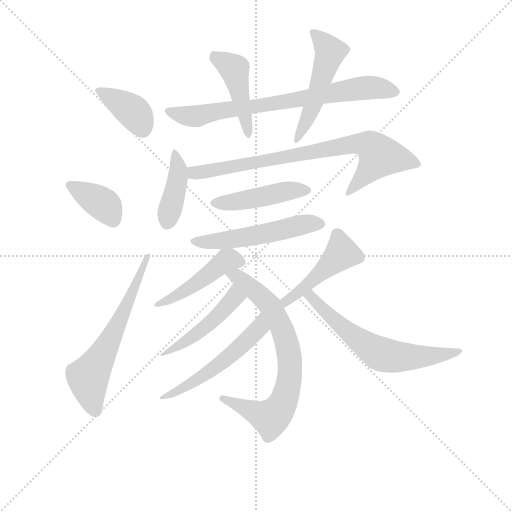
t = 0.00 s
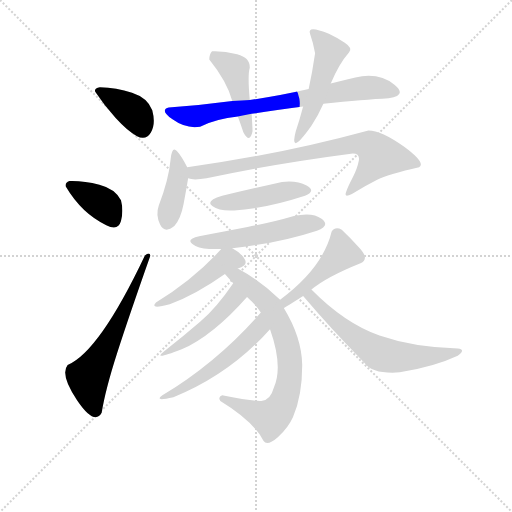
t = 2.16 s
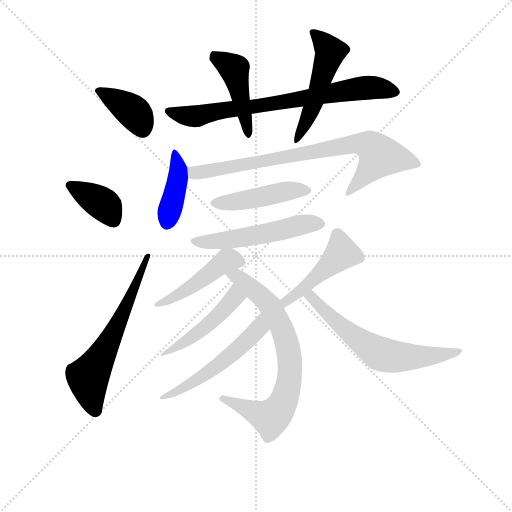
t = 4.32 s
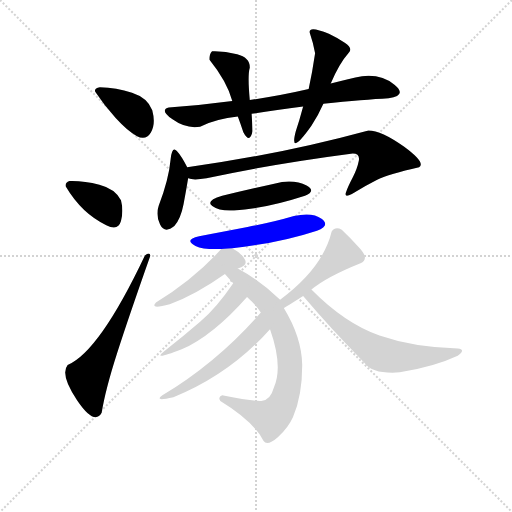
t = 6.48 s
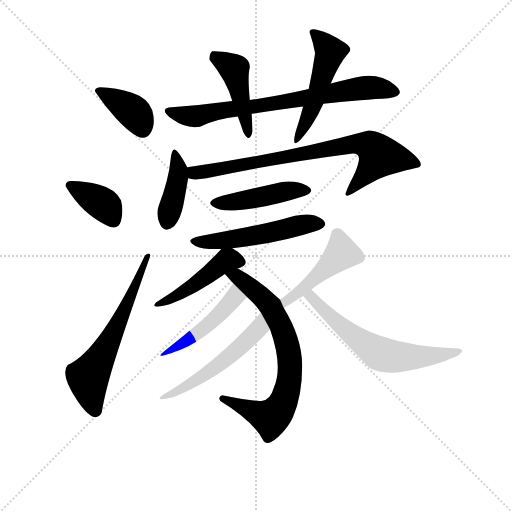
t = 8.63 s
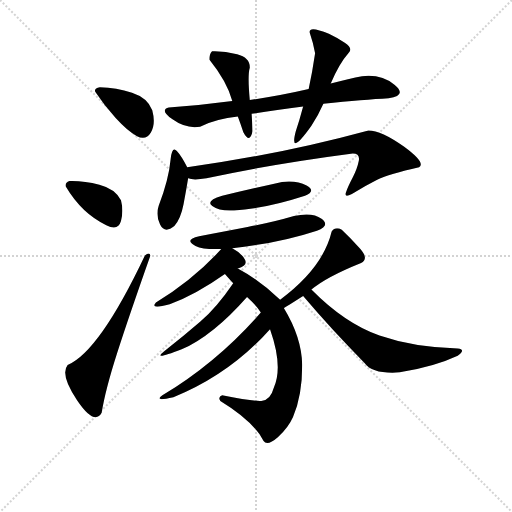
t = 10.79 s

The animated SVG that drew these frames (rendered in a browser with its animation timeline set to each time). Animation: 16 CSS @keyframes rules; one cycle of 10.79 s.

<svg version="1.1" viewBox="0 0 1024 1024" xmlns="http://www.w3.org/2000/svg">
  <g stroke="lightgray" stroke-dasharray="1,1" stroke-width="1" transform="scale(4, 4)">
    <line x1="0" y1="0" x2="256" y2="256"></line>
    <line x1="256" y1="0" x2="0" y2="256"></line>
    <line x1="128" y1="0" x2="128" y2="256"></line>
    <line x1="0" y1="128" x2="256" y2="128"></line>
  </g>
<g transform="scale(0.92, -0.92) translate(60, -900)">
   <style type="text/css">
    @keyframes keyframes0 {
      from {
       stroke: blue;
       stroke-dashoffset: 381;
       stroke-width: 128;
       }
       55% {
       animation-timing-function: step-end;
       stroke: blue;
       stroke-dashoffset: 0;
       stroke-width: 128;
       }
       to {
       stroke: black;
       stroke-width: 1024;
       }
       }
       #make-me-a-hanzi-animation-0 {
         animation: keyframes0 0.560059s both;
         animation-delay: 0.000000s;
         animation-timing-function: linear;
       }
    @keyframes keyframes1 {
      from {
       stroke: blue;
       stroke-dashoffset: 374;
       stroke-width: 128;
       }
       55% {
       animation-timing-function: step-end;
       stroke: blue;
       stroke-dashoffset: 0;
       stroke-width: 128;
       }
       to {
       stroke: black;
       stroke-width: 1024;
       }
       }
       #make-me-a-hanzi-animation-1 {
         animation: keyframes1 0.554362s both;
         animation-delay: 0.560059s;
         animation-timing-function: linear;
       }
    @keyframes keyframes2 {
      from {
       stroke: blue;
       stroke-dashoffset: 628;
       stroke-width: 128;
       }
       67% {
       animation-timing-function: step-end;
       stroke: blue;
       stroke-dashoffset: 0;
       stroke-width: 128;
       }
       to {
       stroke: black;
       stroke-width: 1024;
       }
       }
       #make-me-a-hanzi-animation-2 {
         animation: keyframes2 0.761068s both;
         animation-delay: 1.114421s;
         animation-timing-function: linear;
       }
    @keyframes keyframes3 {
      from {
       stroke: blue;
       stroke-dashoffset: 745;
       stroke-width: 128;
       }
       71% {
       animation-timing-function: step-end;
       stroke: blue;
       stroke-dashoffset: 0;
       stroke-width: 128;
       }
       to {
       stroke: black;
       stroke-width: 1024;
       }
       }
       #make-me-a-hanzi-animation-3 {
         animation: keyframes3 0.856283s both;
         animation-delay: 1.875488s;
         animation-timing-function: linear;
       }
    @keyframes keyframes4 {
      from {
       stroke: blue;
       stroke-dashoffset: 449;
       stroke-width: 128;
       }
       59% {
       animation-timing-function: step-end;
       stroke: blue;
       stroke-dashoffset: 0;
       stroke-width: 128;
       }
       to {
       stroke: black;
       stroke-width: 1024;
       }
       }
       #make-me-a-hanzi-animation-4 {
         animation: keyframes4 0.615397s both;
         animation-delay: 2.731771s;
         animation-timing-function: linear;
       }
    @keyframes keyframes5 {
      from {
       stroke: blue;
       stroke-dashoffset: 520;
       stroke-width: 128;
       }
       63% {
       animation-timing-function: step-end;
       stroke: blue;
       stroke-dashoffset: 0;
       stroke-width: 128;
       }
       to {
       stroke: black;
       stroke-width: 1024;
       }
       }
       #make-me-a-hanzi-animation-5 {
         animation: keyframes5 0.673177s both;
         animation-delay: 3.347168s;
         animation-timing-function: linear;
       }
    @keyframes keyframes6 {
      from {
       stroke: blue;
       stroke-dashoffset: 405;
       stroke-width: 128;
       }
       57% {
       animation-timing-function: step-end;
       stroke: blue;
       stroke-dashoffset: 0;
       stroke-width: 128;
       }
       to {
       stroke: black;
       stroke-width: 1024;
       }
       }
       #make-me-a-hanzi-animation-6 {
         animation: keyframes6 0.579590s both;
         animation-delay: 4.020345s;
         animation-timing-function: linear;
       }
    @keyframes keyframes7 {
      from {
       stroke: blue;
       stroke-dashoffset: 786;
       stroke-width: 128;
       }
       72% {
       animation-timing-function: step-end;
       stroke: blue;
       stroke-dashoffset: 0;
       stroke-width: 128;
       }
       to {
       stroke: black;
       stroke-width: 1024;
       }
       }
       #make-me-a-hanzi-animation-7 {
         animation: keyframes7 0.889648s both;
         animation-delay: 4.599935s;
         animation-timing-function: linear;
       }
    @keyframes keyframes8 {
      from {
       stroke: blue;
       stroke-dashoffset: 452;
       stroke-width: 128;
       }
       60% {
       animation-timing-function: step-end;
       stroke: blue;
       stroke-dashoffset: 0;
       stroke-width: 128;
       }
       to {
       stroke: black;
       stroke-width: 1024;
       }
       }
       #make-me-a-hanzi-animation-8 {
         animation: keyframes8 0.617839s both;
         animation-delay: 5.489583s;
         animation-timing-function: linear;
       }
    @keyframes keyframes9 {
      from {
       stroke: blue;
       stroke-dashoffset: 527;
       stroke-width: 128;
       }
       63% {
       animation-timing-function: step-end;
       stroke: blue;
       stroke-dashoffset: 0;
       stroke-width: 128;
       }
       to {
       stroke: black;
       stroke-width: 1024;
       }
       }
       #make-me-a-hanzi-animation-9 {
         animation: keyframes9 0.678874s both;
         animation-delay: 6.107422s;
         animation-timing-function: linear;
       }
    @keyframes keyframes10 {
      from {
       stroke: blue;
       stroke-dashoffset: 439;
       stroke-width: 128;
       }
       59% {
       animation-timing-function: step-end;
       stroke: blue;
       stroke-dashoffset: 0;
       stroke-width: 128;
       }
       to {
       stroke: black;
       stroke-width: 1024;
       }
       }
       #make-me-a-hanzi-animation-10 {
         animation: keyframes10 0.607259s both;
         animation-delay: 6.786296s;
         animation-timing-function: linear;
       }
    @keyframes keyframes11 {
      from {
       stroke: blue;
       stroke-dashoffset: 739;
       stroke-width: 128;
       }
       71% {
       animation-timing-function: step-end;
       stroke: blue;
       stroke-dashoffset: 0;
       stroke-width: 128;
       }
       to {
       stroke: black;
       stroke-width: 1024;
       }
       }
       #make-me-a-hanzi-animation-11 {
         animation: keyframes11 0.851400s both;
         animation-delay: 7.393555s;
         animation-timing-function: linear;
       }
    @keyframes keyframes12 {
      from {
       stroke: blue;
       stroke-dashoffset: 269;
       stroke-width: 128;
       }
       47% {
       animation-timing-function: step-end;
       stroke: blue;
       stroke-dashoffset: 0;
       stroke-width: 128;
       }
       to {
       stroke: black;
       stroke-width: 1024;
       }
       }
       #make-me-a-hanzi-animation-12 {
         animation: keyframes12 0.468913s both;
         animation-delay: 8.244954s;
         animation-timing-function: linear;
       }
    @keyframes keyframes13 {
      from {
       stroke: blue;
       stroke-dashoffset: 530;
       stroke-width: 128;
       }
       63% {
       animation-timing-function: step-end;
       stroke: blue;
       stroke-dashoffset: 0;
       stroke-width: 128;
       }
       to {
       stroke: black;
       stroke-width: 1024;
       }
       }
       #make-me-a-hanzi-animation-13 {
         animation: keyframes13 0.681315s both;
         animation-delay: 8.713867s;
         animation-timing-function: linear;
       }
    @keyframes keyframes14 {
      from {
       stroke: blue;
       stroke-dashoffset: 469;
       stroke-width: 128;
       }
       60% {
       animation-timing-function: step-end;
       stroke: blue;
       stroke-dashoffset: 0;
       stroke-width: 128;
       }
       to {
       stroke: black;
       stroke-width: 1024;
       }
       }
       #make-me-a-hanzi-animation-14 {
         animation: keyframes14 0.631673s both;
         animation-delay: 9.395182s;
         animation-timing-function: linear;
       }
    @keyframes keyframes15 {
      from {
       stroke: blue;
       stroke-dashoffset: 631;
       stroke-width: 128;
       }
       67% {
       animation-timing-function: step-end;
       stroke: blue;
       stroke-dashoffset: 0;
       stroke-width: 128;
       }
       to {
       stroke: black;
       stroke-width: 1024;
       }
       }
       #make-me-a-hanzi-animation-15 {
         animation: keyframes15 0.763509s both;
         animation-delay: 10.026855s;
         animation-timing-function: linear;
       }
</style>
<path d="M 157.0 710.5 Q 144.0 708.5 147.0 700.5 Q 166.0 671.5 191.5 643.5 Q 217.0 615.5 237.0 604.5 Q 257.0 593.5 268.0 612.0 Q 279.0 630.5 271.0 660.5 Q 261.0 687.5 227.0 698.5 Q 193.0 709.5 157.0 710.5 Z" fill="lightgray"></path> 
<path d="M 91.0 506.5 Q 81.0 503.5 83.0 494.5 Q 118.0 435.5 171.0 410.5 Q 197.0 397.5 203.0 419.5 Q 209.0 441.5 203.0 464.5 Q 191.0 489.5 156.0 498.5 Q 121.0 507.5 91.0 506.5 Z" fill="lightgray"></path> 
<path d="M 87.0 106.5 Q 70.0 85.5 107.5 30.0 Q 145.0 -25.5 161.0 2.5 Q 169.0 52.5 194.5 132.0 Q 220.0 211.5 267.0 344.5 Q 265.0 353.5 255.0 344.5 Q 156.0 135.5 87.0 106.5 Z" fill="lightgray"></path> 
<path d="M 445.0 680.5 Q 379.0 671.5 307.0 666.5 Q 286.0 661.5 315.0 640.5 Q 344.0 619.5 375.0 624.5 Q 410.0 641.5 457.0 646.5 L 487.0 652.5 Q 537.0 660.5 599.0 668.5 L 643.0 674.5 Q 732.0 683.5 785.0 686.5 Q 826.0 692.5 797.5 716.0 Q 769.0 739.5 727.0 734.5 Q 700.0 729.5 659.0 718.5 L 611.0 706.5 Q 551.0 692.5 483.0 682.5 L 445.0 680.5 Z" fill="lightgray"></path> 
<path d="M 401.0 788.5 Q 395.0 782.5 395.0 770.5 Q 433.0 723.5 445.0 680.5 L 457.0 646.5 Q 463.0 630.5 469.0 612.5 Q 483.0 586.5 489.0 614.5 Q 489.0 621.5 487.0 652.5 L 483.0 682.5 Q 478.0 736.5 483.0 752.5 Q 484.0 774.5 455.5 782.0 Q 427.0 789.5 401.0 788.5 Z" fill="lightgray"></path> 
<path d="M 599.0 668.5 Q 591.0 638.5 583.0 614.5 Q 568.0 557.5 617.0 626.5 Q 631.0 647.5 643.0 674.5 L 659.0 718.5 Q 677.0 761.5 699.0 786.5 Q 707.0 795.5 689.5 807.0 Q 672.0 818.5 655.0 826.5 Q 607.0 846.5 614.0 826.5 Q 621.0 806.5 625.0 784.5 Q 619.0 743.5 611.0 706.5 L 599.0 668.5 Z" fill="lightgray"></path> 
<path d="M 347.0 536.5 Q 335.0 560.5 324.5 572.0 Q 314.0 583.5 311.0 554.5 Q 307.0 510.5 285.0 452.5 Q 278.0 432.5 288.0 412.0 Q 298.0 391.5 319.0 408.5 Q 333.0 424.5 339.0 456.0 Q 345.0 487.5 349.0 512.5 L 347.0 536.5 Z" fill="lightgray"></path> 
<path d="M 349.0 512.5 Q 360.0 507.5 389.0 512.5 Q 531.0 543.5 707.0 566.5 Q 723.0 566.5 720.0 550.5 Q 717.0 534.5 707.0 514.5 Q 696.0 493.5 692.0 481.5 Q 688.0 469.5 705.0 478.5 Q 734.0 496.5 760.0 509.5 Q 786.0 521.5 851.0 536.5 Q 867.0 545.5 818.0 581.5 Q 769.0 616.5 741.0 616.5 Q 550.0 564.5 347.0 536.5 C 317.0 532.5 319.0 516.5 349.0 512.5 Z" fill="lightgray"></path> 
<path d="M 449.0 442.5 Q 517.0 446.5 603.0 474.5 Q 628.0 484.5 606.5 496.5 Q 585.0 508.5 553.0 504.5 Q 486.0 489.5 423.0 474.5 Q 386.0 463.5 401.5 452.0 Q 417.0 440.5 449.0 442.5 Z" fill="lightgray"></path> 
<path d="M 445.0 360.5 Q 547.0 371.5 629.0 398.5 Q 659.0 409.5 639.0 424.5 Q 619.0 439.5 579.0 430.5 Q 535.0 417.5 478.0 406.5 Q 421.0 395.5 373.0 386.5 Q 345.0 380.5 357.5 370.0 Q 370.0 359.5 395.0 358.5 L 421.0 358.5 L 445.0 360.5 Z" fill="lightgray"></path> 
<path d="M 457.0 316.5 Q 480.0 322.5 472.0 336.5 Q 464.0 350.5 445.0 360.5 C 430.0 368.5 430.0 368.5 421.0 358.5 Q 360.0 291.5 279.0 242.5 Q 264.0 226.5 309.0 238.5 Q 367.0 260.5 429.0 304.5 L 457.0 316.5 Z" fill="lightgray"></path> 
<path d="M 549.0 248.5 Q 504.0 291.5 457.0 316.5 C 431.0 331.5 409.0 327.5 429.0 304.5 Q 442.0 289.5 447.0 284.5 L 477.0 254.5 Q 498.0 235.5 507.0 220.5 L 527.0 184.5 Q 556.0 102.5 535.0 56.5 Q 528.0 29.5 508.0 28.5 Q 487.0 27.5 423.0 40.5 Q 413.0 37.5 419.0 28.5 Q 491.0 -15.5 513.0 -58.5 Q 521.0 -70.5 544.0 -50.5 Q 567.0 -29.5 577.0 -6.5 Q 597.0 39.5 597.0 106.5 Q 596.0 166.5 557.0 230.5 L 549.0 248.5 Z" fill="lightgray"></path> 
<path d="M 447.0 284.5 Q 411.0 231.5 375.0 200.5 Q 338.0 168.5 297.0 136.5 Q 269.0 114.5 335.0 140.5 Q 403.0 170.5 477.0 254.5 C 497.0 276.5 464.0 309.5 447.0 284.5 Z" fill="lightgray"></path> 
<path d="M 507.0 220.5 Q 413.0 112.5 293.0 40.5 Q 273.0 26.5 317.0 36.5 Q 440.0 86.5 527.0 184.5 C 547.0 206.5 527.0 243.5 507.0 220.5 Z" fill="lightgray"></path> 
<path d="M 557.0 230.5 Q 560.0 231.5 599.0 256.5 L 617.0 270.5 Q 648.0 297.5 725.0 328.5 Q 743.0 337.5 722.0 360.5 Q 701.0 383.5 683.0 400.5 Q 669.0 408.5 661.0 396.5 Q 642.0 317.5 549.0 248.5 C 525.0 230.5 531.0 215.5 557.0 230.5 Z" fill="lightgray"></path> 
<path d="M 599.0 256.5 Q 661.0 183.5 733.0 110.5 Q 750.0 86.5 809.0 90.5 Q 884.0 102.5 935.0 126.5 Q 954.0 140.5 935.0 142.5 Q 840.0 144.5 765.0 170.5 Q 690.0 196.5 617.0 270.5 C 596.0 291.5 580.0 279.5 599.0 256.5 Z" fill="lightgray"></path> 
      <clipPath id="make-me-a-hanzi-clip-0">
      <path d="M 157.0 710.5 Q 144.0 708.5 147.0 700.5 Q 166.0 671.5 191.5 643.5 Q 217.0 615.5 237.0 604.5 Q 257.0 593.5 268.0 612.0 Q 279.0 630.5 271.0 660.5 Q 261.0 687.5 227.0 698.5 Q 193.0 709.5 157.0 710.5 Z" fill="lightgray"></path>
      </clipPath>
      <path clip-path="url(#make-me-a-hanzi-clip-0)" d="M 158.0 699.5 L 233.0 653.5 L 250.0 620.5 " fill="none" id="make-me-a-hanzi-animation-0" stroke-dasharray="253 506" stroke-linecap="round"></path>

      <clipPath id="make-me-a-hanzi-clip-1">
      <path d="M 91.0 506.5 Q 81.0 503.5 83.0 494.5 Q 118.0 435.5 171.0 410.5 Q 197.0 397.5 203.0 419.5 Q 209.0 441.5 203.0 464.5 Q 191.0 489.5 156.0 498.5 Q 121.0 507.5 91.0 506.5 Z" fill="lightgray"></path>
      </clipPath>
      <path clip-path="url(#make-me-a-hanzi-clip-1)" d="M 97.0 493.5 L 166.0 454.5 L 187.0 421.5 " fill="none" id="make-me-a-hanzi-animation-1" stroke-dasharray="246 492" stroke-linecap="round"></path>

      <clipPath id="make-me-a-hanzi-clip-2">
      <path d="M 87.0 106.5 Q 70.0 85.5 107.5 30.0 Q 145.0 -25.5 161.0 2.5 Q 169.0 52.5 194.5 132.0 Q 220.0 211.5 267.0 344.5 Q 265.0 353.5 255.0 344.5 Q 156.0 135.5 87.0 106.5 Z" fill="lightgray"></path>
      </clipPath>
      <path clip-path="url(#make-me-a-hanzi-clip-2)" d="M 147.0 7.5 L 131.0 78.5 L 226.0 257.5 L 246.0 303.5 L 243.0 311.5 L 254.0 319.5 L 251.0 333.5 L 261.0 336.5 " fill="none" id="make-me-a-hanzi-animation-2" stroke-dasharray="500 1000" stroke-linecap="round"></path>

      <clipPath id="make-me-a-hanzi-clip-3">
      <path d="M 445.0 680.5 Q 379.0 671.5 307.0 666.5 Q 286.0 661.5 315.0 640.5 Q 344.0 619.5 375.0 624.5 Q 410.0 641.5 457.0 646.5 L 487.0 652.5 Q 537.0 660.5 599.0 668.5 L 643.0 674.5 Q 732.0 683.5 785.0 686.5 Q 826.0 692.5 797.5 716.0 Q 769.0 739.5 727.0 734.5 Q 700.0 729.5 659.0 718.5 L 611.0 706.5 Q 551.0 692.5 483.0 682.5 L 445.0 680.5 Z" fill="lightgray"></path>
      </clipPath>
      <path clip-path="url(#make-me-a-hanzi-clip-3)" d="M 312.0 653.5 L 372.0 648.5 L 726.0 708.5 L 795.0 702.5 " fill="none" id="make-me-a-hanzi-animation-3" stroke-dasharray="617 1234" stroke-linecap="round"></path>

      <clipPath id="make-me-a-hanzi-clip-4">
      <path d="M 401.0 788.5 Q 395.0 782.5 395.0 770.5 Q 433.0 723.5 445.0 680.5 L 457.0 646.5 Q 463.0 630.5 469.0 612.5 Q 483.0 586.5 489.0 614.5 Q 489.0 621.5 487.0 652.5 L 483.0 682.5 Q 478.0 736.5 483.0 752.5 Q 484.0 774.5 455.5 782.0 Q 427.0 789.5 401.0 788.5 Z" fill="lightgray"></path>
      </clipPath>
      <path clip-path="url(#make-me-a-hanzi-clip-4)" d="M 408.0 779.5 L 449.0 750.5 L 479.0 610.5 " fill="none" id="make-me-a-hanzi-animation-4" stroke-dasharray="321 642" stroke-linecap="round"></path>

      <clipPath id="make-me-a-hanzi-clip-5">
      <path d="M 599.0 668.5 Q 591.0 638.5 583.0 614.5 Q 568.0 557.5 617.0 626.5 Q 631.0 647.5 643.0 674.5 L 659.0 718.5 Q 677.0 761.5 699.0 786.5 Q 707.0 795.5 689.5 807.0 Q 672.0 818.5 655.0 826.5 Q 607.0 846.5 614.0 826.5 Q 621.0 806.5 625.0 784.5 Q 619.0 743.5 611.0 706.5 L 599.0 668.5 Z" fill="lightgray"></path>
      </clipPath>
      <path clip-path="url(#make-me-a-hanzi-clip-5)" d="M 622.0 829.5 L 658.0 787.5 L 623.0 675.5 L 602.0 629.5 L 603.0 611.5 L 582.0 602.5 " fill="none" id="make-me-a-hanzi-animation-5" stroke-dasharray="392 784" stroke-linecap="round"></path>

      <clipPath id="make-me-a-hanzi-clip-6">
      <path d="M 347.0 536.5 Q 335.0 560.5 324.5 572.0 Q 314.0 583.5 311.0 554.5 Q 307.0 510.5 285.0 452.5 Q 278.0 432.5 288.0 412.0 Q 298.0 391.5 319.0 408.5 Q 333.0 424.5 339.0 456.0 Q 345.0 487.5 349.0 512.5 L 347.0 536.5 Z" fill="lightgray"></path>
      </clipPath>
      <path clip-path="url(#make-me-a-hanzi-clip-6)" d="M 319.0 562.5 L 328.0 535.5 L 327.0 516.5 L 304.0 417.5 " fill="none" id="make-me-a-hanzi-animation-6" stroke-dasharray="277 554" stroke-linecap="round"></path>

      <clipPath id="make-me-a-hanzi-clip-7">
      <path d="M 349.0 512.5 Q 360.0 507.5 389.0 512.5 Q 531.0 543.5 707.0 566.5 Q 723.0 566.5 720.0 550.5 Q 717.0 534.5 707.0 514.5 Q 696.0 493.5 692.0 481.5 Q 688.0 469.5 705.0 478.5 Q 734.0 496.5 760.0 509.5 Q 786.0 521.5 851.0 536.5 Q 867.0 545.5 818.0 581.5 Q 769.0 616.5 741.0 616.5 Q 550.0 564.5 347.0 536.5 C 317.0 532.5 319.0 516.5 349.0 512.5 Z" fill="lightgray"></path>
      </clipPath>
      <path clip-path="url(#make-me-a-hanzi-clip-7)" d="M 356.0 531.5 L 365.0 523.5 L 379.0 524.5 L 709.0 587.5 L 743.0 583.5 L 765.0 560.5 L 699.0 483.5 " fill="none" id="make-me-a-hanzi-animation-7" stroke-dasharray="658 1316" stroke-linecap="round"></path>

      <clipPath id="make-me-a-hanzi-clip-8">
      <path d="M 449.0 442.5 Q 517.0 446.5 603.0 474.5 Q 628.0 484.5 606.5 496.5 Q 585.0 508.5 553.0 504.5 Q 486.0 489.5 423.0 474.5 Q 386.0 463.5 401.5 452.0 Q 417.0 440.5 449.0 442.5 Z" fill="lightgray"></path>
      </clipPath>
      <path clip-path="url(#make-me-a-hanzi-clip-8)" d="M 412.0 460.5 L 441.0 459.5 L 562.0 484.5 L 605.0 485.5 " fill="none" id="make-me-a-hanzi-animation-8" stroke-dasharray="324 648" stroke-linecap="round"></path>

      <clipPath id="make-me-a-hanzi-clip-9">
      <path d="M 445.0 360.5 Q 547.0 371.5 629.0 398.5 Q 659.0 409.5 639.0 424.5 Q 619.0 439.5 579.0 430.5 Q 535.0 417.5 478.0 406.5 Q 421.0 395.5 373.0 386.5 Q 345.0 380.5 357.5 370.0 Q 370.0 359.5 395.0 358.5 L 421.0 358.5 L 445.0 360.5 Z" fill="lightgray"></path>
      </clipPath>
      <path clip-path="url(#make-me-a-hanzi-clip-9)" d="M 366.0 377.5 L 389.0 373.5 L 468.0 382.5 L 592.0 411.5 L 633.0 412.5 " fill="none" id="make-me-a-hanzi-animation-9" stroke-dasharray="399 798" stroke-linecap="round"></path>

      <clipPath id="make-me-a-hanzi-clip-10">
      <path d="M 457.0 316.5 Q 480.0 322.5 472.0 336.5 Q 464.0 350.5 445.0 360.5 C 430.0 368.5 430.0 368.5 421.0 358.5 Q 360.0 291.5 279.0 242.5 Q 264.0 226.5 309.0 238.5 Q 367.0 260.5 429.0 304.5 L 457.0 316.5 Z" fill="lightgray"></path>
      </clipPath>
      <path clip-path="url(#make-me-a-hanzi-clip-10)" d="M 460.0 330.5 L 432.0 333.5 L 336.0 263.5 L 303.0 248.5 " fill="none" id="make-me-a-hanzi-animation-10" stroke-dasharray="311 622" stroke-linecap="round"></path>

      <clipPath id="make-me-a-hanzi-clip-11">
      <path d="M 549.0 248.5 Q 504.0 291.5 457.0 316.5 C 431.0 331.5 409.0 327.5 429.0 304.5 Q 442.0 289.5 447.0 284.5 L 477.0 254.5 Q 498.0 235.5 507.0 220.5 L 527.0 184.5 Q 556.0 102.5 535.0 56.5 Q 528.0 29.5 508.0 28.5 Q 487.0 27.5 423.0 40.5 Q 413.0 37.5 419.0 28.5 Q 491.0 -15.5 513.0 -58.5 Q 521.0 -70.5 544.0 -50.5 Q 567.0 -29.5 577.0 -6.5 Q 597.0 39.5 597.0 106.5 Q 596.0 166.5 557.0 230.5 L 549.0 248.5 Z" fill="lightgray"></path>
      </clipPath>
      <path clip-path="url(#make-me-a-hanzi-clip-11)" d="M 438.0 301.5 L 456.0 299.5 L 528.0 233.5 L 558.0 172.5 L 570.0 123.5 L 570.0 97.5 L 566.0 56.5 L 554.0 21.5 L 528.0 -8.5 L 431.0 31.5 " fill="none" id="make-me-a-hanzi-animation-11" stroke-dasharray="611 1222" stroke-linecap="round"></path>

      <clipPath id="make-me-a-hanzi-clip-12">
      <path d="M 447.0 284.5 Q 411.0 231.5 375.0 200.5 Q 338.0 168.5 297.0 136.5 Q 269.0 114.5 335.0 140.5 Q 403.0 170.5 477.0 254.5 C 497.0 276.5 464.0 309.5 447.0 284.5 Z" fill="lightgray"></path>
      </clipPath>
      <path clip-path="url(#make-me-a-hanzi-clip-12)" d="M 306.0 136.5 L 295.0 130.5 " fill="none" id="make-me-a-hanzi-animation-12" stroke-dasharray="141 282" stroke-linecap="round"></path>

      <clipPath id="make-me-a-hanzi-clip-13">
      <path d="M 507.0 220.5 Q 413.0 112.5 293.0 40.5 Q 273.0 26.5 317.0 36.5 Q 440.0 86.5 527.0 184.5 C 547.0 206.5 527.0 243.5 507.0 220.5 Z" fill="lightgray"></path>
      </clipPath>
      <path clip-path="url(#make-me-a-hanzi-clip-13)" d="M 505.0 211.5 L 503.0 187.5 L 456.0 139.5 L 398.0 94.5 L 305.0 36.5 " fill="none" id="make-me-a-hanzi-animation-13" stroke-dasharray="402 804" stroke-linecap="round"></path>

      <clipPath id="make-me-a-hanzi-clip-14">
      <path d="M 557.0 230.5 Q 560.0 231.5 599.0 256.5 L 617.0 270.5 Q 648.0 297.5 725.0 328.5 Q 743.0 337.5 722.0 360.5 Q 701.0 383.5 683.0 400.5 Q 669.0 408.5 661.0 396.5 Q 642.0 317.5 549.0 248.5 C 525.0 230.5 531.0 215.5 557.0 230.5 Z" fill="lightgray"></path>
      </clipPath>
      <path clip-path="url(#make-me-a-hanzi-clip-14)" d="M 674.0 389.5 L 683.0 349.5 L 585.0 259.5 L 562.0 247.5 L 557.0 235.5 " fill="none" id="make-me-a-hanzi-animation-14" stroke-dasharray="341 682" stroke-linecap="round"></path>

      <clipPath id="make-me-a-hanzi-clip-15">
      <path d="M 599.0 256.5 Q 661.0 183.5 733.0 110.5 Q 750.0 86.5 809.0 90.5 Q 884.0 102.5 935.0 126.5 Q 954.0 140.5 935.0 142.5 Q 840.0 144.5 765.0 170.5 Q 690.0 196.5 617.0 270.5 C 596.0 291.5 580.0 279.5 599.0 256.5 Z" fill="lightgray"></path>
      </clipPath>
      <path clip-path="url(#make-me-a-hanzi-clip-15)" d="M 608.0 254.5 L 617.0 254.5 L 700.0 175.5 L 770.0 129.5 L 843.0 123.5 L 937.0 134.5 " fill="none" id="make-me-a-hanzi-animation-15" stroke-dasharray="503 1006" stroke-linecap="round"></path>

</g>
</svg>
